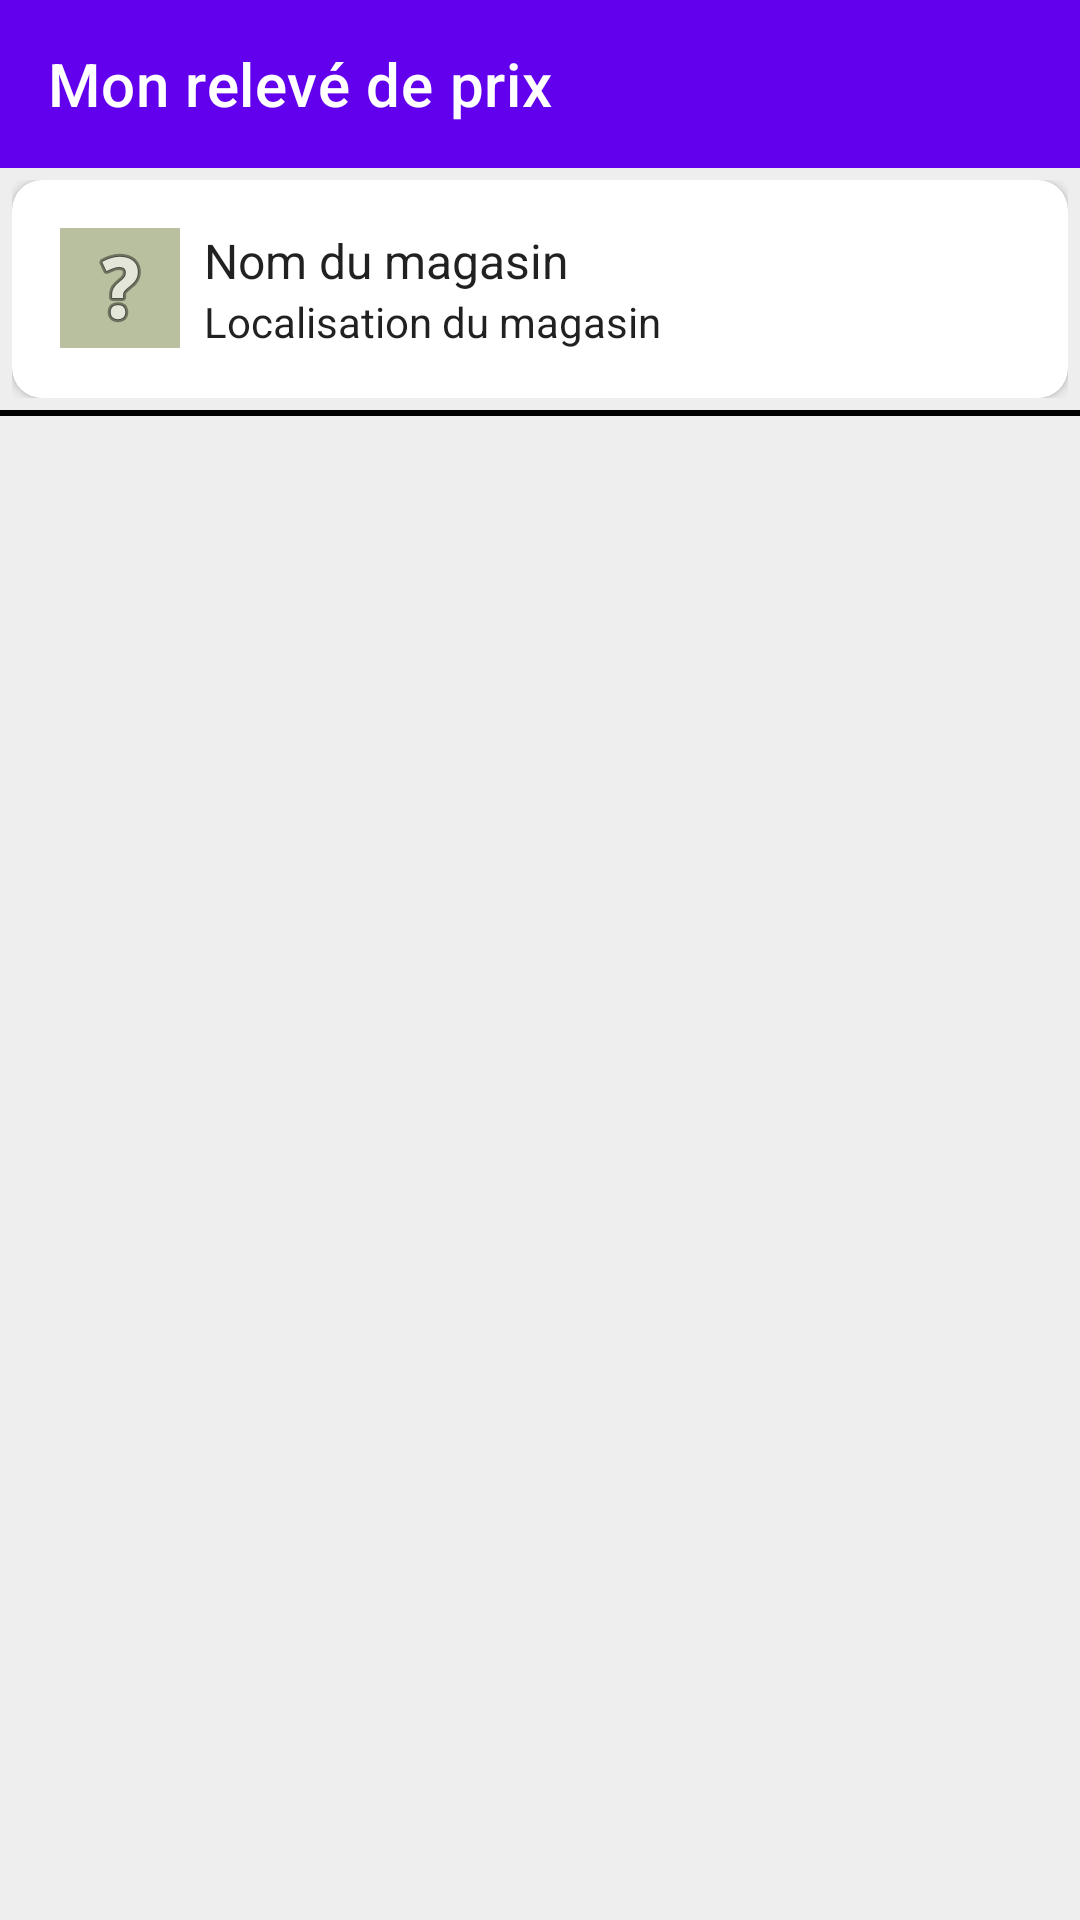

Write the Android layout XML for this screen, with the resource values it uses.
<!-- AndroidManifest.xml: application theme Theme.PriceTracker -->
<!-- res/layout/activity_price_record.xml -->
<?xml version="1.0" encoding="utf-8"?>
<LinearLayout xmlns:android="http://schemas.android.com/apk/res/android"
    xmlns:app="http://schemas.android.com/apk/res-auto"
    xmlns:tools="http://schemas.android.com/tools"
    android:layout_width="match_parent"
    android:layout_height="match_parent"
    android:background="#EEEEEE"
    android:orientation="vertical">


    <com.google.android.material.appbar.AppBarLayout
        android:layout_width="match_parent"
        android:layout_height="wrap_content"
        android:theme="@style/Theme.PriceTracker.AppBarOverlay">

        <androidx.appcompat.widget.Toolbar
            android:id="@+id/toolbar"
            android:layout_width="match_parent"
            android:layout_height="?attr/actionBarSize"
            android:background="?attr/colorPrimary"
            android:elevation="4dp"
            android:theme="@style/Theme.PriceTracker.AppBarOverlay"
            app:popupTheme="@style/Theme.PriceTracker.PopupOverlay"
            app:title="Mon relevé de prix" />

    </com.google.android.material.appbar.AppBarLayout>

    <include
        layout="@layout/item_store"
        android:layout_width="match_parent"
        android:layout_height="wrap_content" />

    <View
        android:layout_width="match_parent"
        android:layout_height="2dp"
        android:background="@color/black" />

    
    <FrameLayout
        android:id="@+id/fragmentContainer"
        android:layout_width="match_parent"
        android:layout_height="match_parent" />

</LinearLayout>
<!-- res/layout/item_store.xml (included above) -->
<?xml version="1.0" encoding="utf-8"?>
<LinearLayout xmlns:android="http://schemas.android.com/apk/res/android"
    xmlns:card_view="http://schemas.android.com/apk/res-auto"
    android:layout_width="match_parent"
    android:layout_height="wrap_content"
    android:orientation="vertical"
    android:layout_margin="4dp"
    android:padding="4dp">

    <androidx.cardview.widget.CardView
        android:id="@+id/storeCardView"
        android:layout_gravity="center"
        android:layout_width="match_parent"
        android:layout_height="wrap_content"
        card_view:cardCornerRadius="10dp">

        <LinearLayout
            android:layout_width="match_parent"
            android:layout_height="wrap_content"
            android:orientation="horizontal"
            android:padding="16dp">

            <ImageView
                android:id="@+id/storeImageView"
                android:layout_width="40dp"
                android:layout_height="40dp"
                android:background="#B8C0A0"
                android:scaleType="centerInside"
                android:src="@android:drawable/ic_menu_help" />

            <LinearLayout
                android:layout_width="match_parent"
                android:layout_height="wrap_content"
                android:orientation="vertical"
                android:paddingStart="8dp">

                <TextView
                    android:id="@+id/storeNameTextView"
                    android:layout_width="match_parent"
                    android:layout_height="wrap_content"
                    android:text="Nom du magasin"
                    android:textAppearance="?android:attr/textAppearanceListItem" />

                <TextView
                    android:id="@+id/storeLocationTextView"
                    android:layout_width="match_parent"
                    android:layout_height="wrap_content"
                    android:text="Localisation du magasin"
                    android:textAppearance="?android:attr/textAppearanceListItemSecondary" />

            </LinearLayout>

        </LinearLayout>

    </androidx.cardview.widget.CardView>

</LinearLayout>
<!-- resources referenced by this layout -->
<resources>
  <color name="black">#FF000000</color>
  <style name="Theme.PriceTracker.AppBarOverlay" parent="ThemeOverlay.AppCompat.Dark.ActionBar" />
  <style name="Theme.PriceTracker.PopupOverlay" parent="ThemeOverlay.AppCompat.Light" />
  <style name="Theme.PriceTracker" parent="Theme.MaterialComponents.DayNight.DarkActionBar">
          
          <item name="colorPrimary">@color/purple_500</item>
          <item name="colorPrimaryVariant">@color/purple_700</item>
          <item name="colorOnPrimary">@color/white</item>
          
          <item name="colorSecondary">@color/teal_200</item>
          <item name="colorSecondaryVariant">@color/teal_700</item>
          <item name="colorOnSecondary">@color/black</item>
          
          <item name="android:statusBarColor">?attr/colorPrimaryVariant</item>
          
      </style>
  <color name="purple_500">#FF6200EE</color>
  <color name="purple_700">#FF3700B3</color>
  <color name="white">#FFFFFFFF</color>
  <color name="teal_200">#FF03DAC5</color>
  <color name="teal_700">#FF018786</color>
</resources>
